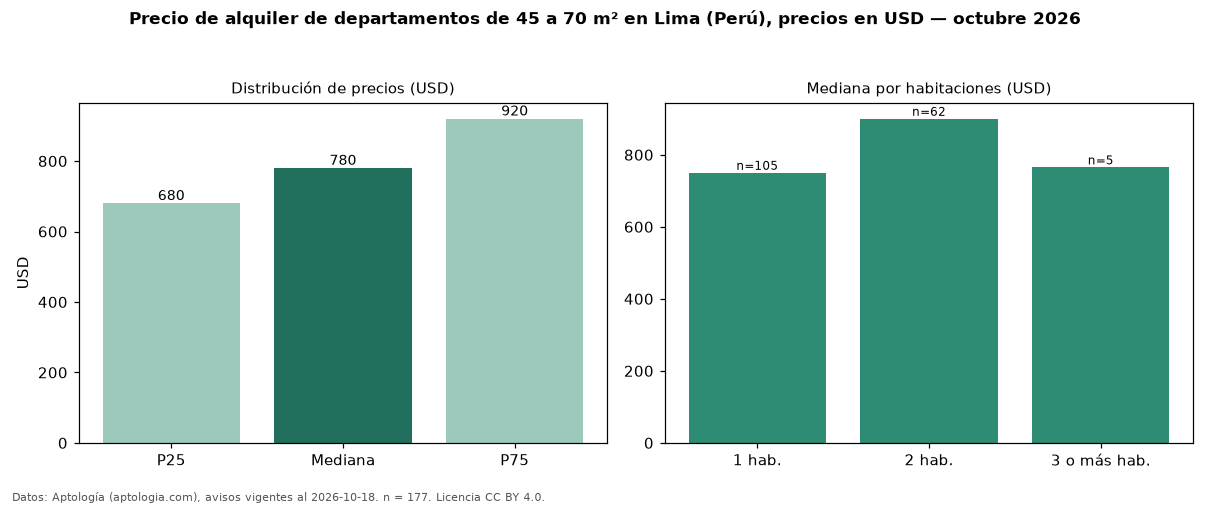

The data file committed next to this chart (first rows):
seccion, metrica, valor, moneda, n
filtro, area2, de 45 a 70 m², , 177
precio, p25, 680.0, USD, 177
precio, mediana, 780.0, USD, 177
precio, p75, 920.0, USD, 177
precio, minimo, 530.0, USD, 177
precio, maximo, 2150, USD, 177
m2, mediana_precio_m2, 13.87, USD, 175
m2, area_mediana_m2, 60.0, m2, 175
admin, mediana_admin_mes, 245.0, USD, 17
banos, mediana_banos, 1.0, , 
parqueadero, pct_con_parqueadero, 100.0, %, 112
habitaciones, 1, 750.0, USD, 105
habitaciones, 2, 900.0, USD, 62
habitaciones, 3+, 765.0, USD, 5
fuente, fecha_datos, 2026-10-18, , 
fuente, atribucion, https://www.aptologia.com/pe/alquiler/li…, , 
fuente, licencia, CC BY 4.0, , 
